Labelled photos from "dataset", an image-classification folder in nongtiny/RPS-recognition. The possible labels are: paper, rock, scissor.

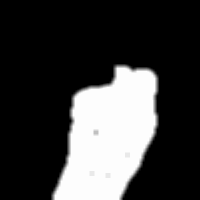
Label: rock

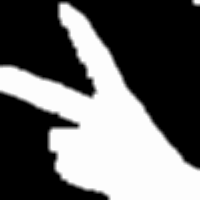
Label: scissor

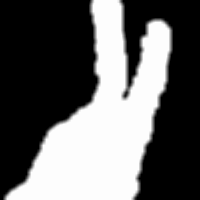
Label: scissor

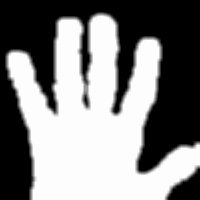
Label: paper

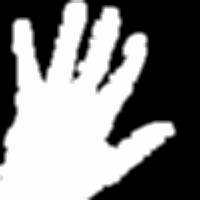
Label: paper

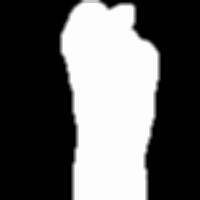
Label: rock
